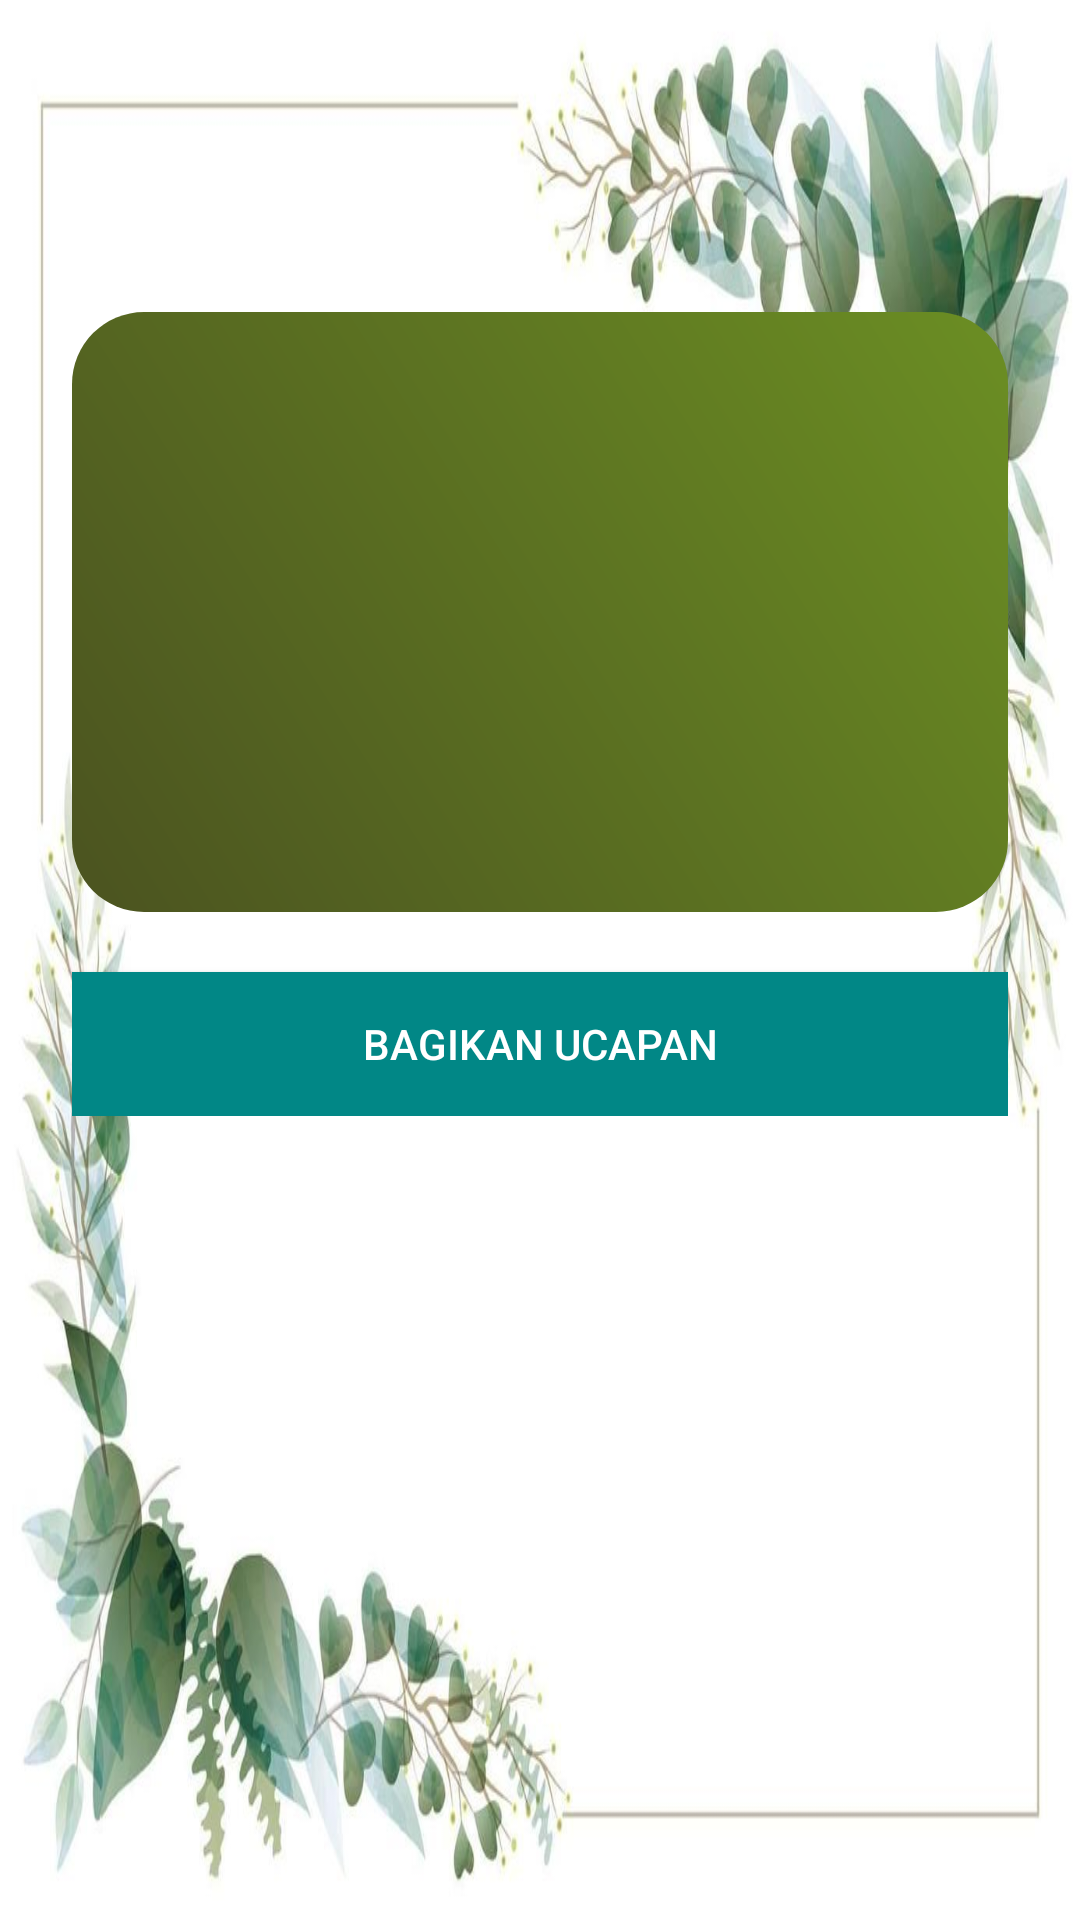

Here is an Android app screen rendered from its layout file. Give the layout XML and the strings, colors and styles it references.
<!-- AndroidManifest.xml: application theme Theme.Percobaan -->
<!-- res/layout/activity_result.xml -->
<?xml version="1.0" encoding="utf-8"?>
<ScrollView xmlns:android="http://schemas.android.com/apk/res/android"
    android:layout_width="match_parent"
    android:layout_height="match_parent"
    android:background="@drawable/layar"
    android:padding="24dp"
    android:gravity="center">

    <LinearLayout
        android:layout_width="match_parent"
        android:layout_height="wrap_content"
        android:orientation="vertical"
        android:layout_marginTop="80dp">

        <TextView
            android:id="@+id/textUcapan"
            android:layout_width="match_parent"
            android:layout_height="200dp"
            android:gravity="center"
            android:padding="16dp"
            android:textColor="#000000"
            android:textSize="24sp"
            android:textStyle="bold"
            android:background="@drawable/default_bg"/>

        <Button
            android:id="@+id/buttonShare"
            android:layout_width="match_parent"
            android:layout_height="wrap_content"
            android:text="Bagikan Ucapan"
            android:textColor="@color/white"
            android:background="@color/teal_700"
            android:layout_marginTop="20dp"/>
    </LinearLayout>
</ScrollView>
<!-- resources referenced by this layout -->
<resources>
  <color name="teal_700">#FF018786</color>
  <color name="white">#FFFFFFFF</color>
  <!-- drawable default_bg (drawable) -->
  <?xml version="1.0" encoding="utf-8"?>
  <shape xmlns:android="http://schemas.android.com/apk/res/android">
      <gradient
          android:startColor="#4B5320"
          android:endColor="#6B8E23"
          android:angle="45"/>
      <corners android:radius="24dp"/>
  </shape>
  <!-- drawable layar: jpg bitmap (drawable, 60909 bytes) -->
  <style name="Theme.Percobaan" parent="Theme.Material3.DayNight.NoActionBar">
          <item name="colorPrimary">#B6B09F</item>
          <item name="colorPrimaryVariant">#A0A090</item>
          <item name="colorOnPrimary">#FFFFFF</item>
          <item name="android:windowBackground">#F2F2F2</item>
      </style>
</resources>
